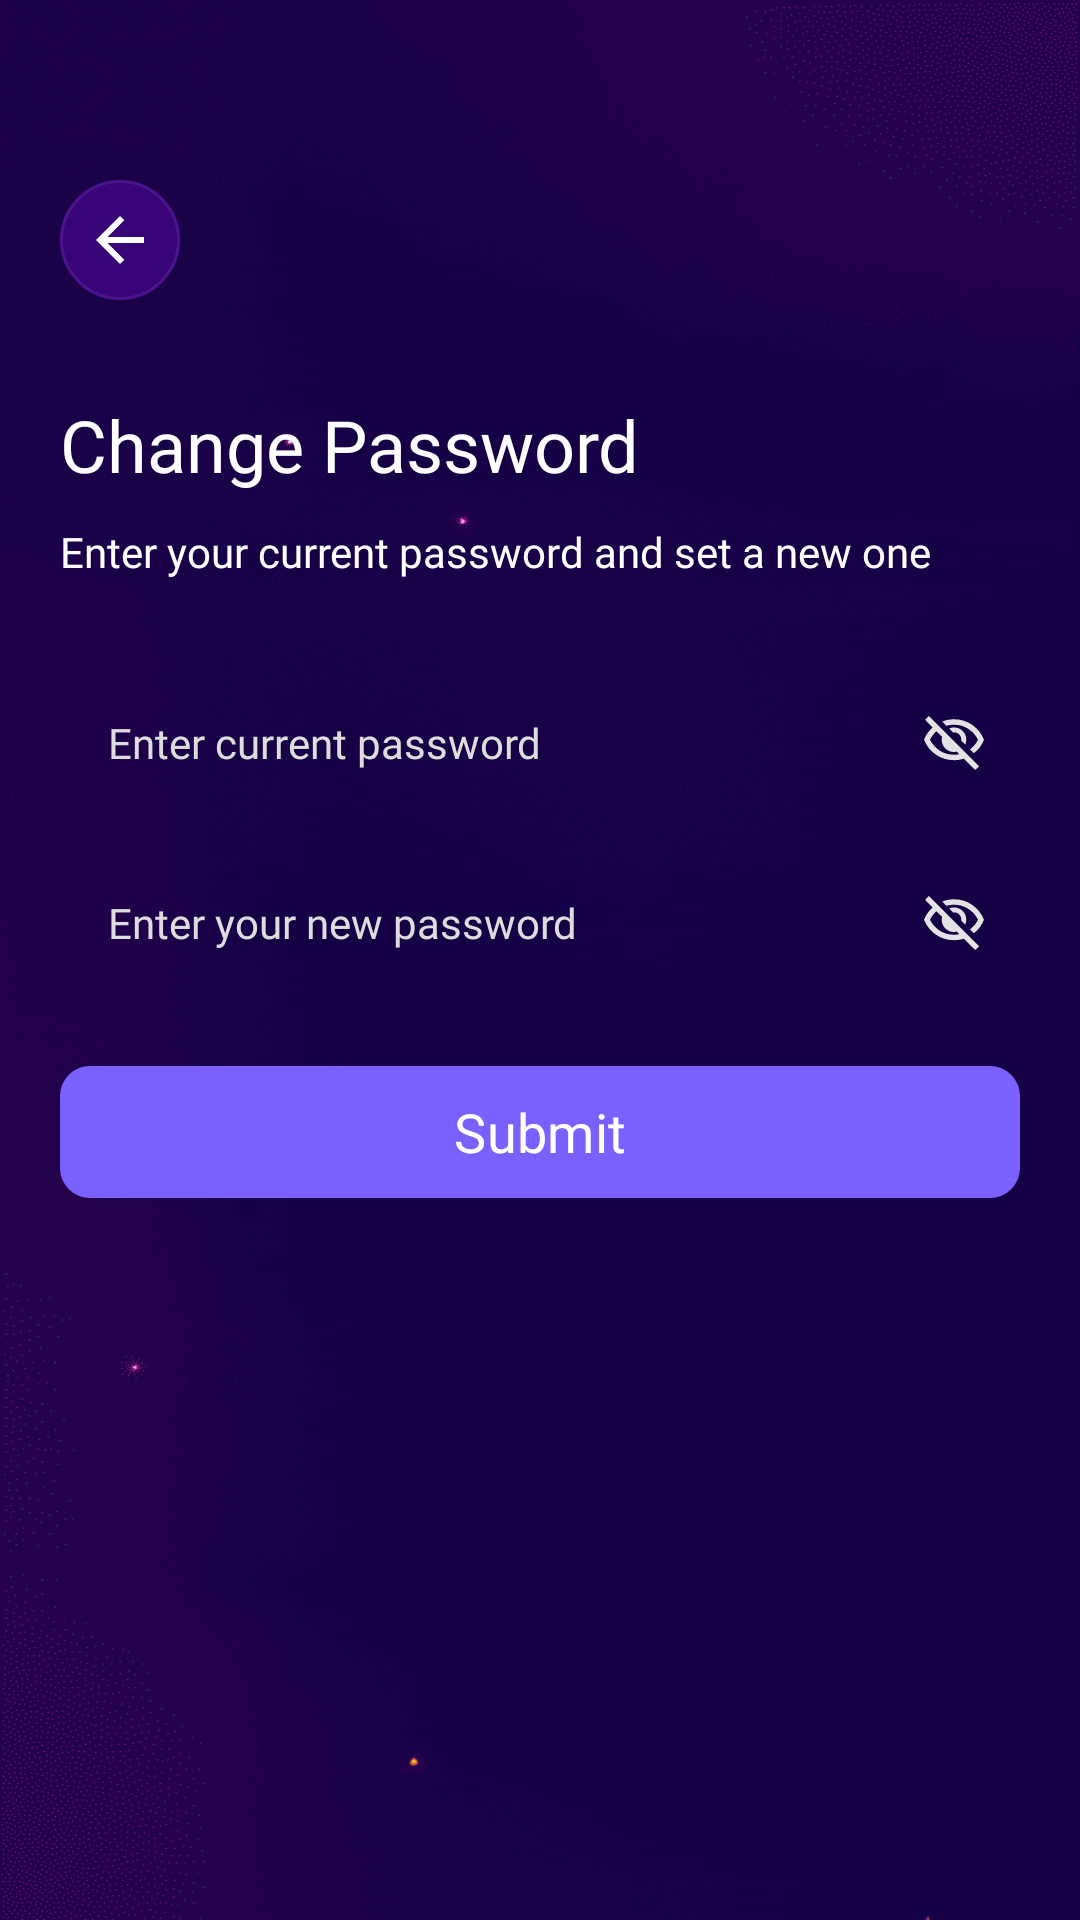

Produce the Android XML layout that renders to this screen, including the resource entries it uses.
<!-- AndroidManifest.xml: application theme Theme.Vinty -->
<!-- res/layout/fragment_change_password.xml -->
<?xml version="1.0" encoding="utf-8"?>
<androidx.constraintlayout.widget.ConstraintLayout xmlns:android="http://schemas.android.com/apk/res/android"
    xmlns:app="http://schemas.android.com/apk/res-auto"
    xmlns:tools="http://schemas.android.com/tools"
    android:id="@+id/frameLayout15"
    android:layout_width="match_parent"
    android:layout_height="match_parent"
    tools:context=".ui.fragments.profile.ChangePasswordFragment">

    <ImageView
        android:id="@+id/imageView4"
        android:layout_width="wrap_content"
        android:layout_height="wrap_content"
        android:scaleType="fitXY"
        android:src="@drawable/login_bg"
        app:layout_constraintBottom_toBottomOf="parent"
        app:layout_constraintEnd_toEndOf="parent"
        app:layout_constraintStart_toStartOf="parent"
        app:layout_constraintTop_toTopOf="parent" />

    <ImageButton
        android:id="@+id/back_btn3"
        android:layout_width="40dp"
        android:layout_height="40dp"
        android:layout_marginStart="20dp"
        android:layout_marginTop="60dp"
        android:backgroundTint="#00FFFFFF"
        android:src="@drawable/back_btn"
        app:layout_constraintStart_toStartOf="parent"
        app:layout_constraintTop_toTopOf="parent" />

    <TextView
        android:id="@+id/textView4"
        android:layout_width="wrap_content"
        android:layout_height="wrap_content"
        android:layout_marginTop="32dp"
        android:fontFamily="@font/poppins_semibold"
        android:text="@string/change_password"
        android:textColor="@color/white"
        android:textSize="24sp"
        app:layout_constraintStart_toStartOf="@+id/back_btn3"
        app:layout_constraintTop_toBottomOf="@+id/back_btn3" />

    <TextView
        android:id="@+id/textView7"
        android:layout_width="0dp"
        android:layout_height="wrap_content"
        android:layout_marginStart="20dp"
        android:layout_marginTop="10dp"
        android:layout_marginEnd="20dp"
        android:fontFamily="@font/poppins_medium"
        android:text="@string/enter_your_current_password_and_set_a_new_one"
        android:textColor="@color/white"
        app:layout_constraintEnd_toEndOf="parent"
        app:layout_constraintStart_toStartOf="parent"
        app:layout_constraintTop_toBottomOf="@+id/textView4" />

    <com.google.android.material.button.MaterialButton
        android:id="@+id/send_btn"
        android:layout_width="0dp"
        android:layout_height="52dp"
        android:layout_marginTop="20dp"
        android:fontFamily="@font/poppins_semibold"
        android:text="@string/submit"
        android:textColor="@color/white"
        android:textSize="18sp"
        app:backgroundTint="@color/btn_color"
        app:cornerRadius="10dp"
        app:layout_constraintEnd_toEndOf="@+id/view9"
        app:layout_constraintStart_toStartOf="@+id/view9"
        app:layout_constraintTop_toBottomOf="@+id/view9" />

    <View
        android:id="@+id/view8"
        android:layout_width="0dp"
        android:layout_height="48dp"
        android:layout_marginTop="30dp"
        android:background="@drawable/bg_box"
        app:layout_constraintEnd_toEndOf="@+id/textView7"
        app:layout_constraintStart_toStartOf="@+id/textView7"
        app:layout_constraintTop_toBottomOf="@+id/textView7" />

    <View
        android:id="@+id/view9"
        android:layout_width="0dp"
        android:layout_height="48dp"
        android:layout_marginTop="12dp"
        android:background="@drawable/bg_box"
        app:layout_constraintEnd_toEndOf="@+id/view8"
        app:layout_constraintStart_toStartOf="@+id/view8"
        app:layout_constraintTop_toBottomOf="@+id/view8" />

    <EditText
        android:id="@+id/new_pass_txt"
        android:layout_width="0dp"
        android:layout_height="wrap_content"
        android:layout_marginStart="16dp"
        android:background="@null"
        android:fontFamily="@font/poppins_regular"
        android:hint="@string/enter_current_password"
        android:inputType="textPassword"
        android:textColor="@color/white"
        android:textColorHint="@color/txt_color"
        android:textSize="14sp"
        android:singleLine="true"
        android:maxLines="1"
        app:layout_constraintBottom_toBottomOf="@+id/view8"
        app:layout_constraintEnd_toStartOf="@+id/eye_btn"
        app:layout_constraintStart_toStartOf="@+id/view8"
        app:layout_constraintTop_toTopOf="@+id/view8" />

    <ImageButton
        android:id="@+id/eye_btn"
        android:layout_width="wrap_content"
        android:layout_height="wrap_content"
        android:backgroundTint="#00FFFFFF"
        android:src="@drawable/eye_logo"
        app:layout_constraintBottom_toBottomOf="@+id/new_pass_txt"
        app:layout_constraintEnd_toEndOf="@+id/view8"
        app:layout_constraintTop_toTopOf="@+id/new_pass_txt" />

    <EditText
        android:id="@+id/new_password_txt"
        android:layout_width="0dp"
        android:layout_height="wrap_content"
        android:layout_marginStart="16dp"
        android:background="@null"
        android:ems="10"
        android:fontFamily="@font/poppins_regular"
        android:hint="@string/enter_your_new_password"
        android:inputType="textPassword"
        android:textColor="@color/white"
        android:textColorHint="@color/txt_color"
        android:textSize="14sp"
        android:singleLine="true"
        android:maxLines="1"
        app:layout_constraintBottom_toBottomOf="@+id/view9"
        app:layout_constraintEnd_toStartOf="@+id/eye_btn2"
        app:layout_constraintStart_toStartOf="@+id/view9"
        app:layout_constraintTop_toTopOf="@+id/view9" />

    <ImageButton
        android:id="@+id/eye_btn2"
        android:layout_width="wrap_content"
        android:layout_height="wrap_content"
        android:backgroundTint="#00FFFFFF"
        android:src="@drawable/eye_logo"
        app:layout_constraintBottom_toBottomOf="@+id/new_password_txt"
        app:layout_constraintEnd_toEndOf="@+id/view9"
        app:layout_constraintTop_toTopOf="@+id/new_password_txt" />


    <ProgressBar
        android:id="@+id/progressBar"
        android:layout_width="wrap_content"
        android:layout_height="wrap_content"
        android:visibility="gone"
        app:layout_constraintBottom_toBottomOf="parent"
        app:layout_constraintEnd_toEndOf="parent"
        app:layout_constraintStart_toStartOf="parent"
        app:layout_constraintTop_toTopOf="parent" />

</androidx.constraintlayout.widget.ConstraintLayout>
<!-- resources referenced by this layout -->
<resources>
  <color name="btn_color">#7A61FF</color>
  <color name="txt_color">#DDDDDD</color>
  <color name="white">#FFFFFFFF</color>
  <!-- drawable back_btn (drawable) -->
  <vector xmlns:android="http://schemas.android.com/apk/res/android"
      android:width="40dp"
      android:height="40dp"
      android:viewportWidth="40"
      android:viewportHeight="40">
    <path
        android:pathData="M20,0.5L20,0.5A19.5,19.5 0,0 1,39.5 20L39.5,20A19.5,19.5 0,0 1,20 39.5L20,39.5A19.5,19.5 0,0 1,0.5 20L0.5,20A19.5,19.5 0,0 1,20 0.5z"
        android:fillColor="#390577"/>
    <path
        android:strokeWidth="1"
        android:pathData="M20,0.5L20,0.5A19.5,19.5 0,0 1,39.5 20L39.5,20A19.5,19.5 0,0 1,20 39.5L20,39.5A19.5,19.5 0,0 1,0.5 20L0.5,20A19.5,19.5 0,0 1,20 0.5z"
        android:fillColor="#00000000"
        android:strokeColor="#4D138E"/>
    <path
        android:pathData="M15.825,21L21.425,26.6L20,28L12,20L20,12L21.425,13.4L15.825,19H28V21H15.825Z"
        android:fillColor="#ffffff"/>
  </vector>
  <string name="change_password">Change Password</string>
  <string name="enter_current_password">Enter current password</string>
  <string name="enter_your_current_password_and_set_a_new_one">Enter your current password and set a new one</string>
  <string name="enter_your_new_password">Enter your new password</string>
  <string name="submit">Submit</string>
  <style name="Theme.Vinty" parent="Base.Theme.Vinty" />
  <style name="Base.Theme.Vinty" parent="Theme.Material3.DayNight.NoActionBar">
          
          <item name="android:windowBackground">@color/app_bg</item>
          <item name="bottomSheetDialogTheme">@style/BottomSheetDialogTheme</item>
      </style>
  <color name="app_bg">#120036</color>
  <style name="BottomSheetDialogTheme" parent="Theme.Material3.Light.BottomSheetDialog">
          <item name="bottomSheetStyle">@style/BottomSheetStyle</item>
          <item name="bottomSheetDragHandleStyle">@style/BottomSheetDragHandleHidden</item>
          <item name="colorBackgroundFloating">#120036</item>
          <item name="colorSurface">#120036</item>
          <item name="colorSurfaceContainer">#120036</item>
          <item name="colorSurfaceContainerLow">#120036</item>
          <item name="colorSurfaceContainerHigh">#120036</item>
          <item name="android:navigationBarColor">#120036</item>
          <item name="android:windowBackground">@android:color/transparent</item>
      </style>
  <style name="BottomSheetStyle" parent="Widget.Material3.BottomSheet.Modal">
          <item name="android:background">@drawable/bg_bottom_sheet</item>
          <item name="backgroundTint">@android:color/transparent</item>
          <item name="elevationOverlayEnabled">false</item>
          <item name="android:elevation">0dp</item>
      </style>
  <style name="BottomSheetDragHandleHidden" parent="Widget.Material3.BottomSheet.DragHandle">
          <item name="android:visibility">gone</item>
          <item name="android:layout_width">0dp</item>
          <item name="android:layout_height">0dp</item>
      </style>
  <!-- drawable bg_bottom_sheet (drawable) -->
  <?xml version="1.0" encoding="utf-8"?>
  <shape xmlns:android="http://schemas.android.com/apk/res/android"
      android:shape="rectangle">
      <solid android:color="#120036" />
      <corners
          android:topLeftRadius="20dp"
          android:topRightRadius="20dp" />
  </shape>
</resources>
